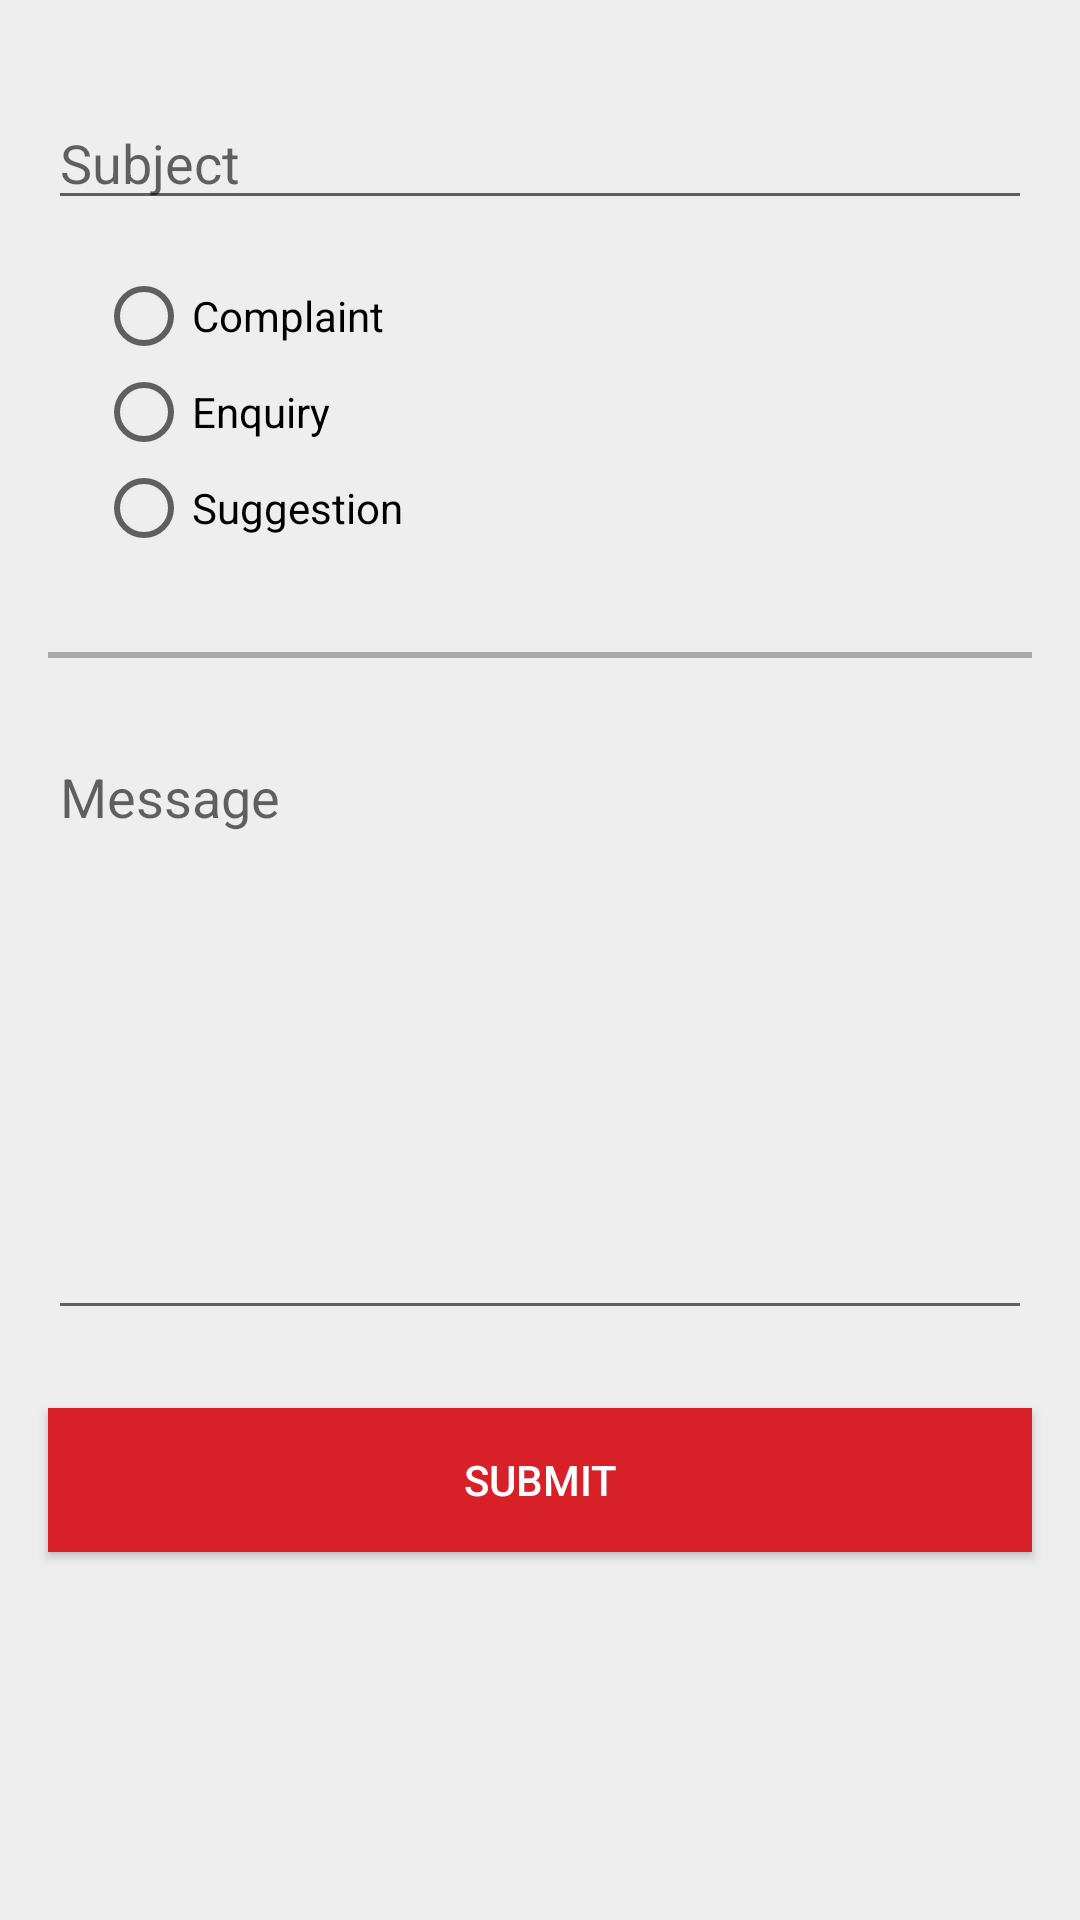

Produce the Android XML layout that renders to this screen, including the resource entries it uses.
<!-- AndroidManifest.xml: application theme AppTheme -->
<!-- res/layout/fragment_contact.xml -->
<LinearLayout xmlns:android="http://schemas.android.com/apk/res/android"
    xmlns:app="http://schemas.android.com/apk/res-auto"
    xmlns:tools="http://schemas.android.com/tools"
    android:layout_width="match_parent"
    android:layout_height="match_parent"
    android:orientation="vertical"
    tools:context="in.app.sekkah.ui.main.contact.ContactFragment"
    android:background="@color/colorDefaultBackground">


    <EditText
        android:id="@+id/tvSubject"
        android:layout_width="match_parent"
        android:layout_height="wrap_content"
        android:layout_marginEnd="16dp"
        android:layout_marginStart="16dp"
        android:layout_marginTop="32dp"
        android:hint="@string/text_subject"
        android:inputType="text"
        android:singleLine="true"
        app:layout_constraintEnd_toEndOf="parent"
        app:layout_constraintStart_toStartOf="parent"
        app:layout_constraintTop_toTopOf="parent" />

    <RadioGroup
        android:id="@+id/rgLocation"
        android:layout_width="wrap_content"
        android:layout_height="wrap_content"
        android:layout_marginStart="32dp"
        android:layout_marginTop="16dp"
        app:layout_constraintStart_toStartOf="parent"
        app:layout_constraintTop_toBottomOf="@+id/tvWhereAreYou">

        <RadioButton
            android:id="@+id/rbAtStation"
            android:layout_width="wrap_content"
            android:layout_height="wrap_content"
            android:text="@string/Complaint" />

        <RadioButton
            android:id="@+id/rbOnTrain"
            android:layout_width="wrap_content"
            android:layout_height="wrap_content"
            android:text="@string/Enquiry" />

        <RadioButton
            android:id="@+id/rbJustTracking"
            android:layout_width="wrap_content"
            android:layout_height="wrap_content"
            android:text="@string/Suggestion" />

    </RadioGroup>

    <View
        android:id="@+id/hb1"
        android:layout_width="match_parent"
        android:layout_height="2dp"
        android:layout_marginEnd="16dp"
        android:layout_marginStart="16dp"
        android:layout_marginTop="32dp"
        android:background="@android:color/darker_gray"
        app:layout_constraintEnd_toEndOf="parent"
        app:layout_constraintStart_toStartOf="parent"
        app:layout_constraintTop_toBottomOf="@+id/rgLocation" />



    <EditText
        android:id="@+id/tvMessage"
        android:layout_width="match_parent"
        android:layout_height="200dp"
        android:layout_marginEnd="16dp"
        android:layout_marginStart="16dp"
        android:layout_marginTop="24dp"
        android:hint="@string/text_message"
        android:inputType="textMultiLine"
        android:singleLine="false"
        app:layout_constraintEnd_toEndOf="parent"
        app:layout_constraintStart_toStartOf="parent"
        app:layout_constraintTop_toBottomOf="@+id/tvSubject"
        android:gravity="top" />

    <Button
        android:id="@+id/tvSubmit"
        android:layout_width="match_parent"
        android:layout_height="wrap_content"
        android:layout_marginEnd="16dp"
        android:layout_marginStart="16dp"
        android:layout_marginTop="26dp"
        android:background="@color/colorAccent"
        android:text="@string/text_submit"
        android:layout_marginBottom="20dp"
        android:textColor="@android:color/white"
        app:layout_constraintEnd_toEndOf="parent"
        app:layout_constraintStart_toStartOf="parent"
        app:layout_constraintTop_toBottomOf="@+id/tvMessage" />


</LinearLayout>
<!-- resources referenced by this layout -->
<resources>
  <color name="colorAccent">#d72027</color>
  <color name="colorDefaultBackground">#EEEEEE</color>
  <string name="Complaint">Complaint</string>
  <string name="Enquiry">Enquiry</string>
  <string name="Suggestion">Suggestion</string>
  <string name="text_message">Message</string>
  <string name="text_subject">Subject</string>
  <string name="text_submit">Submit</string>
  <style name="AppTheme" parent="Theme.AppCompat.Light.DarkActionBar">
          
          <item name="colorPrimary">@color/colorPrimary</item>
          <item name="colorPrimaryDark">@color/colorPrimaryDark</item>
          <item name="colorAccent">@color/colorAccent</item>
          <item name="android:windowContentOverlay">@null</item>
          <item name="windowActionBar">false</item>
          <item name="windowNoTitle">true</item>
          <item name="drawerArrowStyle">@style/MaterialDrawer.DrawerArrowStyle</item>
      </style>
  <color name="colorPrimary">#d72027</color>
  <color name="colorPrimaryDark">#000000</color>
  <style name="MaterialDrawer.DrawerArrowStyle" parent="Widget.AppCompat.DrawerArrowToggle">
          <item name="spinBars">false</item>
          <item name="color">@android:color/white</item>
      </style>
</resources>
